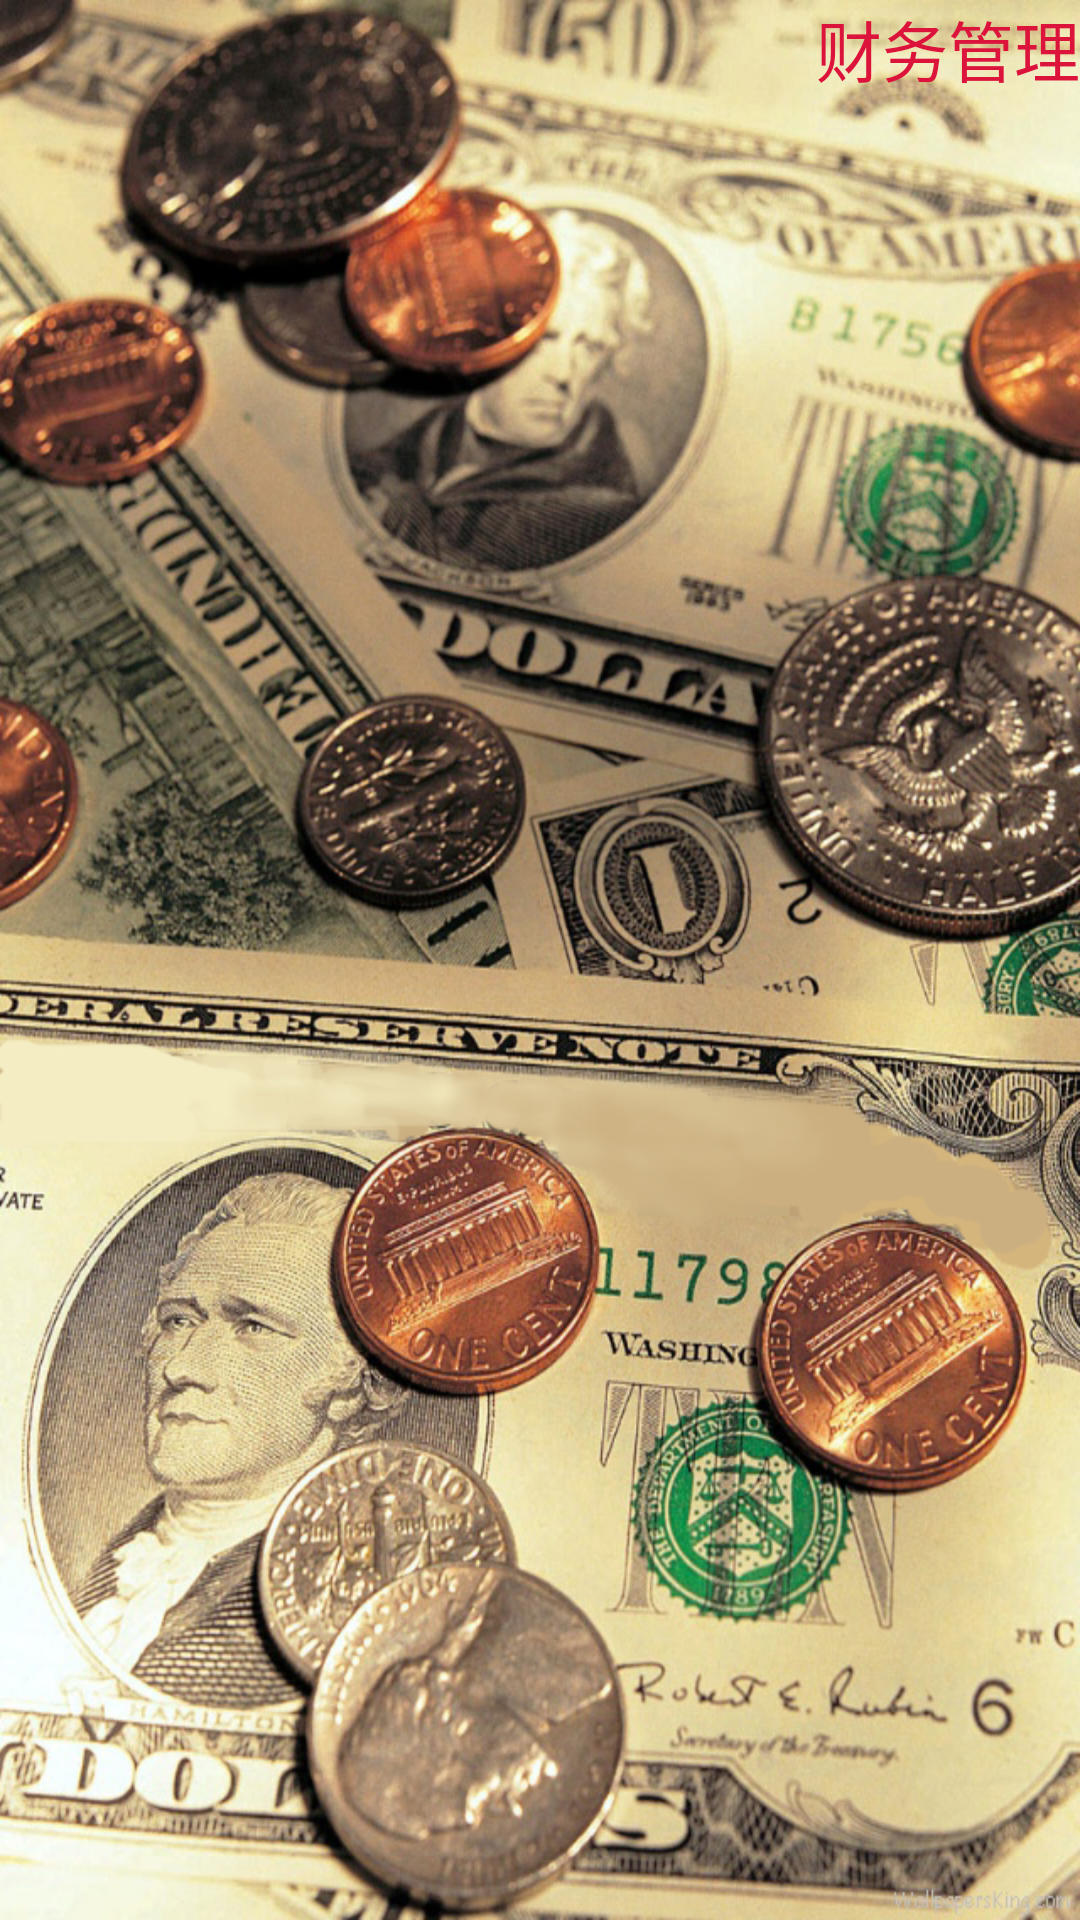

Here is an Android app screen rendered from its layout file. Give the layout XML and the strings, colors and styles it references.
<!-- AndroidManifest.xml: fallback theme Theme.MaterialComponents.DayNight.NoActionBar -->
<!-- res/layout/activity_finance.xml -->
<?xml version="1.0" encoding="utf-8"?>

<LinearLayout
    xmlns:android="http://schemas.android.com/apk/res/android"
    android:layout_width="fill_parent"
    android:layout_height="fill_parent"
    android:background="@+drawable/bg_finance"
    android:orientation="vertical">
    
        
    <LinearLayout
        android:layout_width="fill_parent"
        android:layout_height="wrap_content"
        android:orientation="horizontal"
        android:gravity="right" 
        >
        
        <TextView
            android:layout_width="wrap_content"
            android:layout_height="wrap_content"
            android:textColor="@color/crimson"
            android:textSize="22sp" 
            android:paddingLeft="20dp"
            android:gravity="left"
            android:text="@string/module_finance"
            />
        
    </LinearLayout>

    <ListView
        android:id="@+id/listView_my"
        android:layout_width="fill_parent"
        android:layout_height="wrap_content"
        android:cacheColorHint="#00000000"
        android:dividerHeight="2dip"
     	android:divider="#00000000"
     	android:choiceMode="singleChoice"
     	android:listSelector="@layout/listviewstyle_finance"
     	>
    </ListView>
    

</LinearLayout>
<!-- resources referenced by this layout -->
<resources>
  <color name="crimson">#DC143C</color>
  <!-- drawable bg_finance: jpg bitmap (drawable-hdpi, 647382 bytes) -->
  <string name="module_finance">财务管理</string>
</resources>
